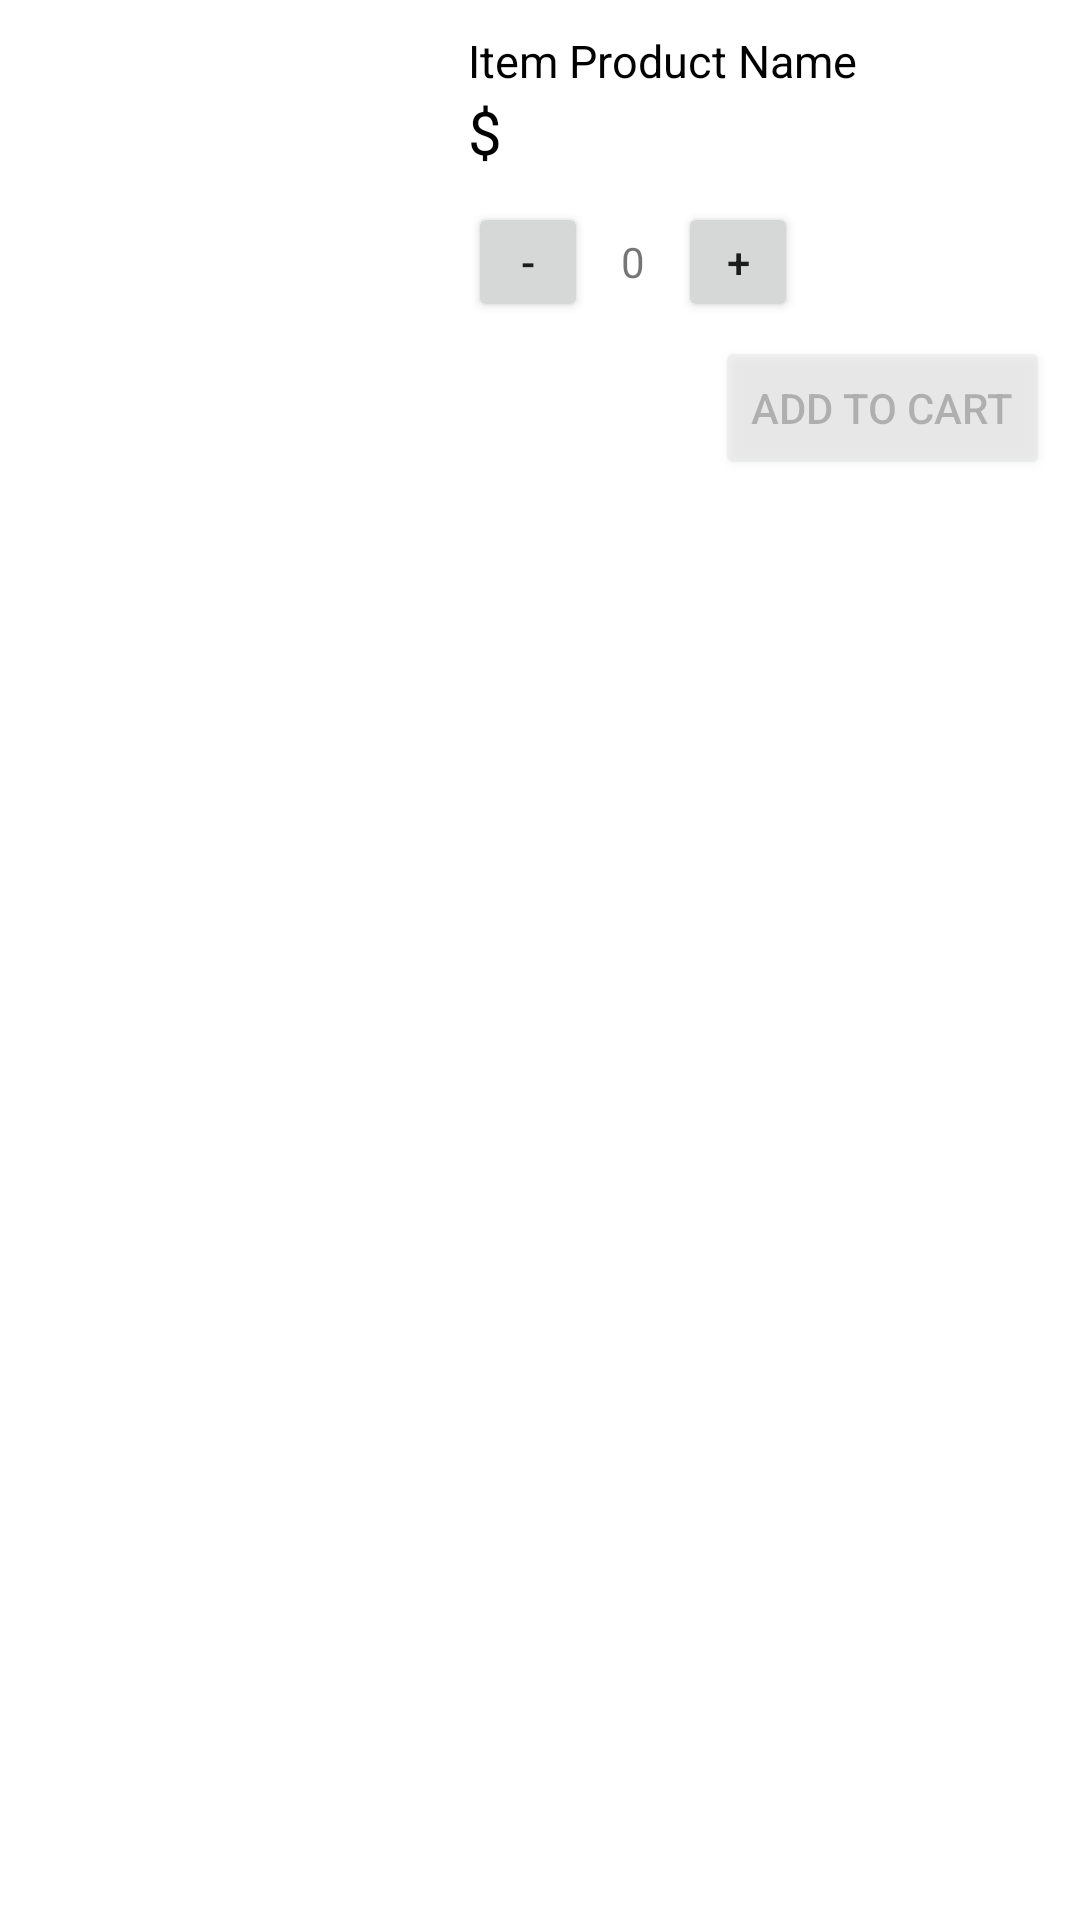

The Android layout XML behind this screen, and the referenced resources:
<!-- AndroidManifest.xml: application theme Theme.AppCompat.Light.NoActionBar -->
<!-- res/layout/cardview_category.xml -->
<?xml version="1.0" encoding="utf-8"?>
<androidx.cardview.widget.CardView xmlns:android="http://schemas.android.com/apk/res/android"
    xmlns:app="http://schemas.android.com/apk/res-auto"
    xmlns:tools="http://schemas.android.com/tools"
    android:id="@+id/cardview_category"
    android:layout_width="match_parent"
    android:layout_height="wrap_content"
    android:layout_marginHorizontal="5dp"
    android:layout_marginVertical="5dp"
    android:foreground="?attr/selectableItemBackground"
    app:cardCornerRadius="0dp"
    app:cardElevation="0dp"
    app:contentPadding="10dp">


 <androidx.constraintlayout.widget.ConstraintLayout
     android:layout_width="match_parent"
     android:layout_height="wrap_content"
     android:minHeight="150dp">

  <androidx.constraintlayout.widget.Guideline
      android:id="@+id/guideline"
      android:layout_width="0dp"
      android:layout_height="0dp"
      android:orientation="vertical"
      app:layout_constraintGuide_percent="0.4" />

  <ImageView
      android:id="@+id/product_image_category"
      android:layout_width="0dp"
      android:layout_height="0dp"
      android:scaleType="centerInside"
      android:clickable="true"
      app:layout_constraintBottom_toBottomOf="parent"
      app:layout_constraintLeft_toLeftOf="parent"
      app:layout_constraintRight_toLeftOf="@id/guideline"
      app:layout_constraintTop_toTopOf="parent" />

  <TextView
      android:id="@+id/product_name_category"
      android:layout_width="wrap_content"
      android:layout_height="wrap_content"
      android:text="Item Product Name"
      android:textColor="@color/Black"
      android:textSize="15sp"
      app:layout_constraintStart_toEndOf="@id/guideline"
      android:layout_marginStart="10dp"/>


  <TextView
      app:layout_constraintStart_toStartOf="@id/product_name_category"
      app:layout_constraintTop_toBottomOf="@id/product_name_category"
      android:id="@+id/product_price_category"
      android:layout_width="wrap_content"
      android:layout_height="wrap_content"
      android:text="$"
      android:textColor="@color/Black"
      android:textSize="20sp"
      />

   <TextView
       android:id="@+id/product_totalPrice_category"
       app:layout_constraintTop_toTopOf="@id/product_price_category"
       app:layout_constraintEnd_toEndOf="parent"
       android:layout_width="wrap_content"
       android:layout_height="wrap_content"
       android:textColor="#F44336"
       android:textSize="20sp"
       android:layout_marginHorizontal="50dp"
       />

  <LinearLayout
      android:layout_width="wrap_content"
      android:layout_height="wrap_content"
      android:orientation="horizontal"
      android:layout_marginTop="10dp"
      app:layout_constraintStart_toStartOf="@id/product_name_category"
      app:layout_constraintTop_toBottomOf="@+id/product_price_category">

   <Button
       android:id="@+id/minusBttn"
       android:layout_width="40dp"
       android:layout_height="40dp"
       android:layout_weight="1"
       android:gravity="center|center_horizontal|center_vertical"
       android:text="-" />


   <TextView
       android:id="@+id/numberOfItem"
       android:layout_width="30dp"
       android:layout_height="40dp"
       android:gravity="center|center_horizontal|center_vertical"
       android:inputType="number"
       android:text="0"
       android:textAlignment="center" />

   <Button
       android:id="@+id/plusBttn"
       android:layout_width="40dp"
       android:layout_height="40dp"
       android:layout_weight="1"
       android:gravity="center|center_horizontal|center_vertical"
       android:text="+" />


  </LinearLayout>

  <Button
      android:id="@+id/bttn_addtocart"
      android:clickable="false"
      android:alpha="0.3"
      android:layout_width="wrap_content"
      android:layout_height="wrap_content"
      android:layout_marginStart="10dp"
      app:layout_constraintBottom_toBottomOf="parent"
      app:layout_constraintEnd_toEndOf="parent"
      android:text="Add to Cart"
      android:gravity="center"
     />

 </androidx.constraintlayout.widget.ConstraintLayout>


</androidx.cardview.widget.CardView>
<!-- resources referenced by this layout -->
<resources>
  <color name="Black">#000000</color>
</resources>
